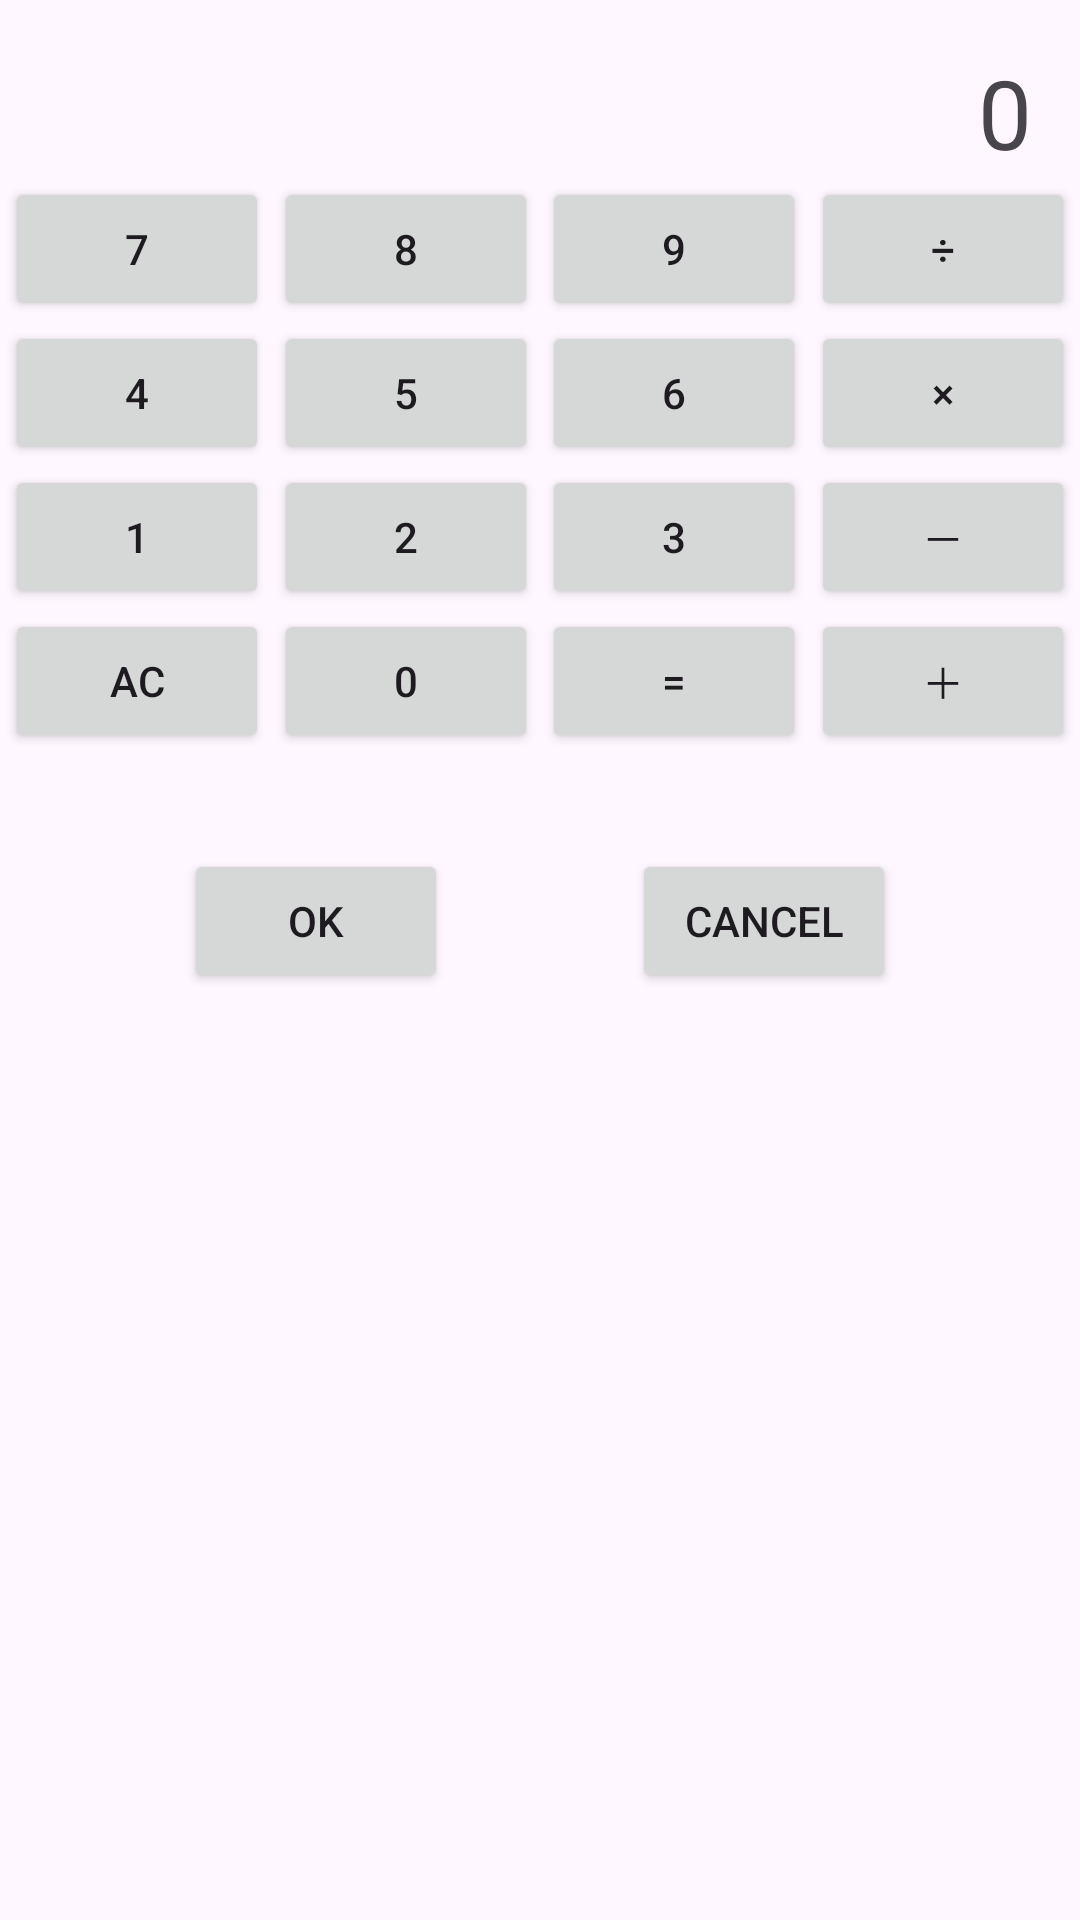

The Android layout XML behind this screen, and the referenced resources:
<!-- AndroidManifest.xml: application theme Theme.MyApplication0831 -->
<!-- res/layout/activity_main3.xml -->
<?xml version="1.0" encoding="utf-8"?>
<androidx.constraintlayout.widget.ConstraintLayout
    xmlns:android="http://schemas.android.com/apk/res/android"
    xmlns:app="http://schemas.android.com/apk/res-auto"
    xmlns:tools="http://schemas.android.com/tools"

    android:id="@+id/main"
    android:layout_width="match_parent"
    android:layout_height="match_parent"

    tools:context=".MainActivity3">


    <TextView
        android:id="@+id/textView_visible"

        android:layout_width="0dp"
        android:layout_height="wrap_content"

        android:layout_margin="16dp"

        android:gravity="end"
        android:text="0"
        android:textSize="32sp"

        app:layout_constraintEnd_toEndOf="parent"
        app:layout_constraintStart_toStartOf="parent"
        app:layout_constraintTop_toTopOf="parent" />


    
    <Button
        android:id="@+id/button_a"
        android:layout_width="wrap_content"
        android:layout_height="wrap_content"

        android:text="7"

        app:layout_constraintEnd_toStartOf="@+id/button_b"
        app:layout_constraintStart_toStartOf="parent"
        app:layout_constraintTop_toBottomOf="@+id/textView_visible" />


    
    <Button
        android:id="@+id/button_b"
        android:layout_width="wrap_content"
        android:layout_height="wrap_content"

        android:text="8"

        app:layout_constraintEnd_toStartOf="@+id/button_c"
        app:layout_constraintStart_toEndOf="@+id/button_a"
        app:layout_constraintTop_toTopOf="@+id/button_a" />


    
    <Button
        android:id="@+id/button_c"
        android:layout_width="wrap_content"
        android:layout_height="wrap_content"

        android:text="9"

        app:layout_constraintEnd_toStartOf="@+id/button_d"
        app:layout_constraintStart_toEndOf="@+id/button_b"
        app:layout_constraintTop_toTopOf="@+id/button_a" />


    
    <Button
        android:id="@+id/button_d"
        android:layout_width="wrap_content"
        android:layout_height="wrap_content"

        android:text="÷"

        app:layout_constraintEnd_toEndOf="parent"
        app:layout_constraintStart_toEndOf="@+id/button_c"
        app:layout_constraintTop_toTopOf="@+id/button_a" />


    
    <Button
        android:id="@+id/button_e"
        android:layout_width="wrap_content"
        android:layout_height="wrap_content"

        android:text="4"

        app:layout_constraintEnd_toStartOf="@+id/button_f"
        app:layout_constraintStart_toStartOf="parent"
        app:layout_constraintTop_toBottomOf="@+id/button_a" />


    
    <Button
        android:id="@+id/button_f"
        android:layout_width="wrap_content"
        android:layout_height="wrap_content"

        android:text="5"

        app:layout_constraintEnd_toStartOf="@+id/button_g"
        app:layout_constraintStart_toEndOf="@+id/button_e"
        app:layout_constraintTop_toTopOf="@+id/button_e" />


    
    <Button
        android:id="@+id/button_g"
        android:layout_width="wrap_content"
        android:layout_height="wrap_content"

        android:text="6"

        app:layout_constraintEnd_toStartOf="@+id/button_h"
        app:layout_constraintStart_toEndOf="@+id/button_f"
        app:layout_constraintTop_toTopOf="@+id/button_e" />


    
    <Button
        android:id="@+id/button_h"
        android:layout_width="wrap_content"
        android:layout_height="wrap_content"

        android:text="×"

        app:layout_constraintEnd_toEndOf="parent"
        app:layout_constraintStart_toEndOf="@+id/button_g"
        app:layout_constraintTop_toTopOf="@+id/button_e" />


    
    <Button
        android:id="@+id/button_i"
        android:layout_width="wrap_content"
        android:layout_height="wrap_content"

        android:text="1"

        app:layout_constraintEnd_toStartOf="@+id/button_j"
        app:layout_constraintStart_toStartOf="parent"
        app:layout_constraintTop_toBottomOf="@+id/button_e" />


    
    <Button
        android:id="@+id/button_j"
        android:layout_width="wrap_content"
        android:layout_height="wrap_content"

        android:text="2"

        app:layout_constraintEnd_toStartOf="@+id/button_k"
        app:layout_constraintStart_toEndOf="@+id/button_i"
        app:layout_constraintTop_toTopOf="@+id/button_i" />


    
    <Button
        android:id="@+id/button_k"
        android:layout_width="wrap_content"
        android:layout_height="wrap_content"

        android:text="3"

        app:layout_constraintEnd_toStartOf="@+id/button_l"
        app:layout_constraintStart_toEndOf="@+id/button_j"
        app:layout_constraintTop_toTopOf="@+id/button_i" />


    
    <Button
        android:id="@+id/button_l"
        android:layout_width="wrap_content"
        android:layout_height="wrap_content"

        android:text="－"

        app:layout_constraintEnd_toEndOf="parent"
        app:layout_constraintStart_toEndOf="@+id/button_k"
        app:layout_constraintTop_toTopOf="@+id/button_i" />


    
    <Button
        android:id="@+id/button_m"
        android:layout_width="wrap_content"
        android:layout_height="wrap_content"

        android:text="AC"

        app:layout_constraintEnd_toStartOf="@+id/button_n"
        app:layout_constraintStart_toStartOf="parent"
        app:layout_constraintTop_toBottomOf="@+id/button_i" />


    
    <Button
        android:id="@+id/button_n"
        android:layout_width="wrap_content"
        android:layout_height="wrap_content"

        android:text="0"

        app:layout_constraintBottom_toBottomOf="@+id/button_m"
        app:layout_constraintEnd_toStartOf="@+id/button_o"
        app:layout_constraintStart_toEndOf="@+id/button_m"
        app:layout_constraintTop_toTopOf="@+id/button_m" />


    
    <Button
        android:id="@+id/button_o"
        android:layout_width="wrap_content"
        android:layout_height="wrap_content"

        android:text="="

        app:layout_constraintBottom_toBottomOf="@+id/button_m"
        app:layout_constraintEnd_toStartOf="@+id/button_p"
        app:layout_constraintStart_toEndOf="@+id/button_n"
        app:layout_constraintTop_toTopOf="@+id/button_m" />


    
    <Button
        android:id="@+id/button_p"
        android:layout_width="wrap_content"
        android:layout_height="wrap_content"

        android:text="＋"

        app:layout_constraintBottom_toBottomOf="@+id/button_m"
        app:layout_constraintEnd_toEndOf="parent"
        app:layout_constraintStart_toEndOf="@+id/button_o"
        app:layout_constraintTop_toTopOf="@+id/button_m" />


    
    
    

    <Button
        android:id="@+id/result_ok_button"

        android:layout_width="wrap_content"
        android:layout_height="wrap_content"

        android:layout_marginTop="32dp"

        android:text="OK"

        app:layout_constraintEnd_toStartOf="@+id/result_cancel_button"
        app:layout_constraintStart_toStartOf="parent"
        app:layout_constraintTop_toBottomOf="@+id/button_m" />


    
    
    

    <Button
        android:id="@+id/result_cancel_button"

        android:layout_width="wrap_content"
        android:layout_height="wrap_content"

        android:text="Cancel"

        app:layout_constraintEnd_toEndOf="parent"
        app:layout_constraintStart_toEndOf="@+id/result_ok_button"
        app:layout_constraintTop_toTopOf="@+id/result_ok_button" />


</androidx.constraintlayout.widget.ConstraintLayout>
<!-- resources referenced by this layout -->
<resources>
  <style name="Theme.MyApplication0831" parent="Base.Theme.MyApplication0831" />
  <style name="Base.Theme.MyApplication0831" parent="Theme.Material3.DayNight.NoActionBar">
          
          
      </style>
</resources>
